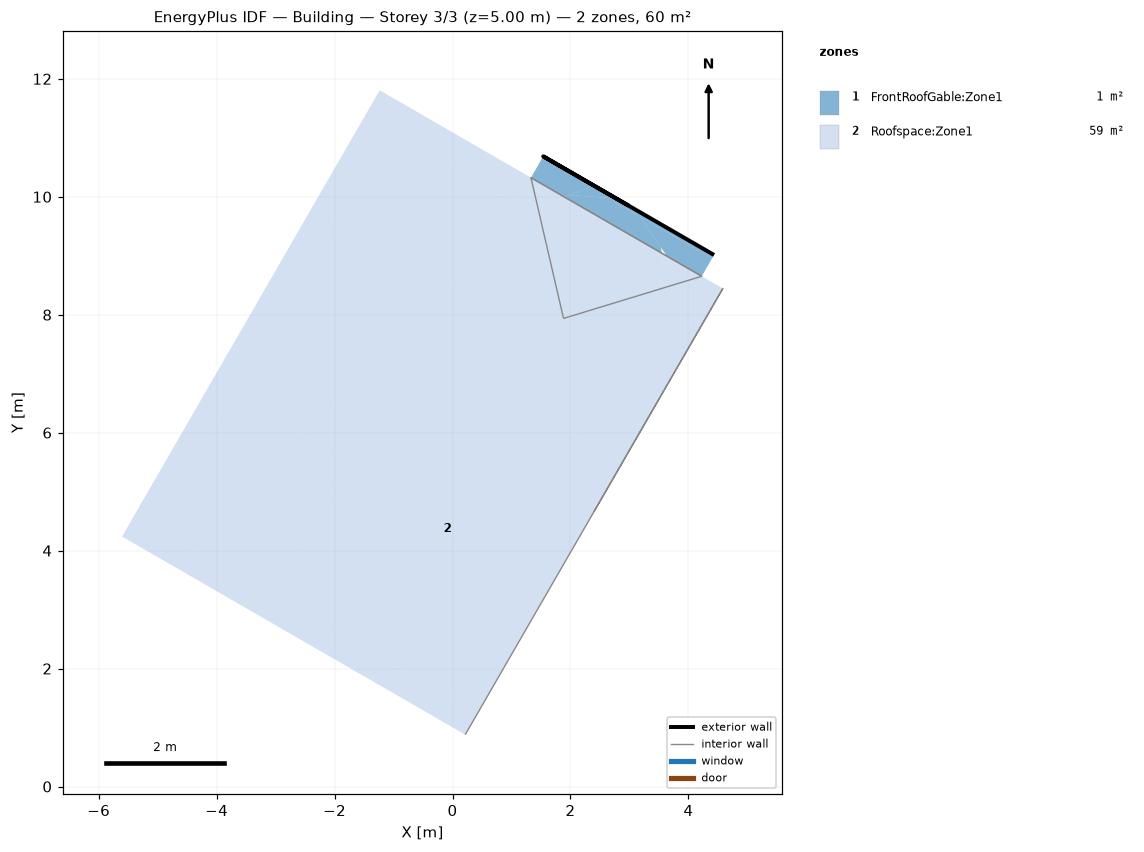
=== STOREY PLAN SPEC (per zone: floor XY polygon, exterior-wall plan segments, windows/doors) ===
zone 1: FrontRoofGable:Zone1  (1.4 m²)
  floor: (1.90, 9.99) (1.99, 10.03) (2.63, 9.98) (3.18, 9.66) (3.54, 9.14) (3.55, 9.04)
  floor: (3.18, 9.66) (4.40, 8.96) (4.23, 8.65) (3.63, 8.99)
  floor: (2.63, 9.98) (2.78, 9.97) (4.43, 9.01) (4.40, 8.96)
  floor: (1.99, 10.03) (2.40, 10.19) (2.78, 9.97)
  floor: (1.33, 10.32) (1.54, 10.69) (2.40, 10.19) (1.90, 9.99)
  exterior wall: (4.43, 9.01) – (1.54, 10.69) – (2.99, 9.85)  [5.0 m]
  interior walls: 1
zone 2: Roofspace:Zone1  (58.7 m²)
  floor: (-2.15, 9.38) (-1.08, 11.23) (0.90, 10.08) (-0.17, 8.24)
  floor: (-2.36, 5.86) (-1.70, 7.00) (-1.09, 6.64) (-1.75, 5.50)
  floor: (-3.07, 7.78) (-2.15, 9.38) (-0.17, 8.24) (-1.09, 6.64)
  floor: (-3.73, 6.64) (-3.07, 7.78) (-1.70, 7.00) (-2.36, 5.86)
  floor: (-5.03, 4.39) (-3.73, 6.64) (-1.75, 5.50) (-3.05, 3.25)
  floor: (-0.59, 7.50) (0.90, 10.08) (4.37, 8.08) (2.88, 5.49)
  floor: (-3.05, 3.25) (-0.59, 7.50) (2.88, 5.49) (0.43, 1.25)
  floor: (1.40, 9.80) (1.90, 9.99) (3.55, 9.04) (3.63, 8.51)
  floor: (-1.08, 11.23) (-0.87, 11.59) (1.90, 9.99) (1.40, 9.80)
  floor: (-5.39, 4.61) (-1.24, 11.81) (-0.87, 11.59) (-5.03, 4.39)
  floor: (-5.60, 4.24) (-5.39, 4.61) (0.43, 1.25) (0.22, 0.88)
  floor: (3.63, 8.51) (3.55, 9.04) (4.58, 8.45) (4.37, 8.08)
  interior walls: 2

=== DERIVED (storey summary) ===
Building: Building
Storey: 3 of 3  (floor level z = 5.00 m)
Storey gross floor area: 60.1 m²
Zones on this storey: 2
  - FrontRoofGable:Zone1: floor 1.4 m²; exterior wall 5.0 m (2.5 m²); WWR 0.0%
  - Roofspace:Zone1: floor 58.7 m²
Zone adjacency (shared interzone walls):
  - FrontRoofGable:Zone1 ↔ Roofspace:Zone1